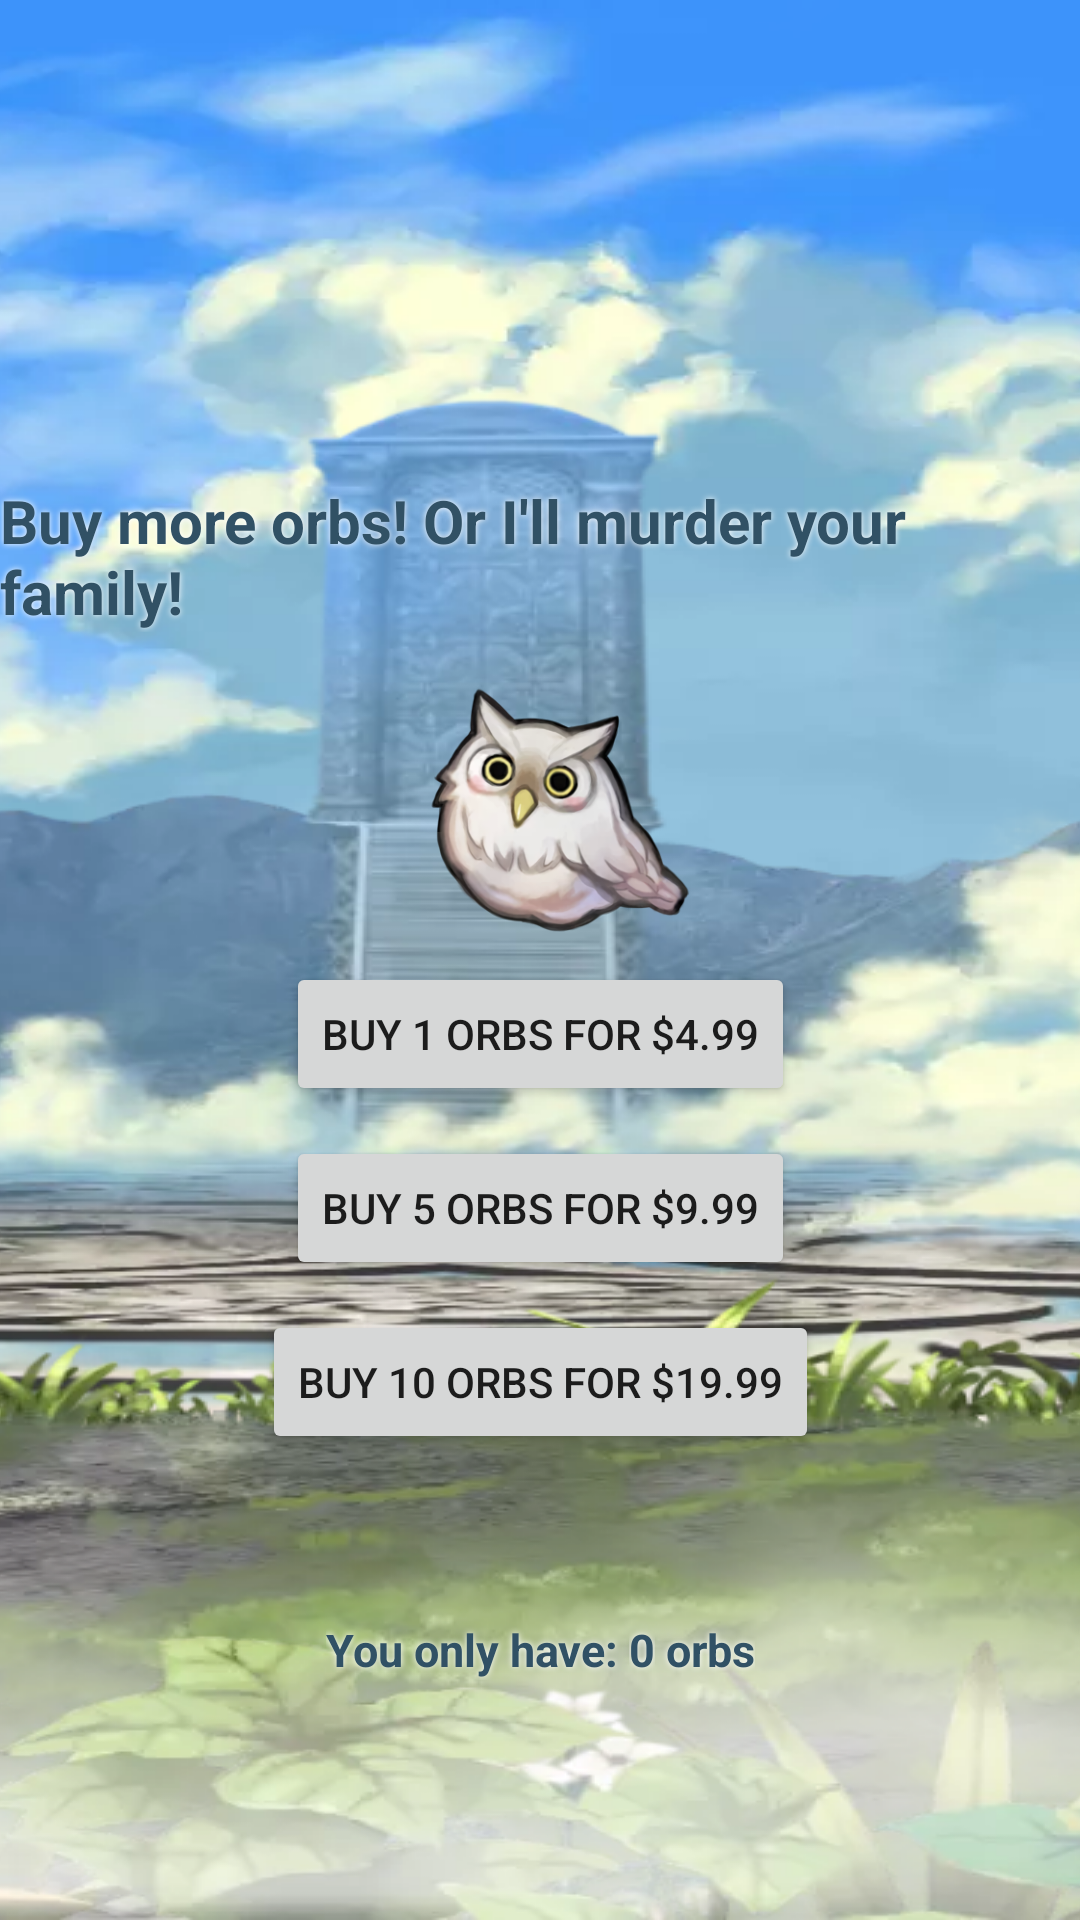

This screen was rendered from an Android layout file. Write that file and the resources it references.
<!-- AndroidManifest.xml: application theme AppTheme -->
<!-- res/layout/shop_content.xml -->
<?xml version="1.0" encoding="utf-8"?>
<android.support.constraint.ConstraintLayout
        xmlns:android="http://schemas.android.com/apk/res/android"
        android:layout_width="match_parent"
        android:layout_height="match_parent"
        android:id="@+id/shop_container"
        xmlns:app="http://schemas.android.com/apk/res-auto"
        android:background="@drawable/feh_shop_bg">

    <TextView
            android:id="@+id/feh_talk_tv"
            android:text="Buy more orbs! Or I'll murder your family!"
            android:textSize="20sp"
            android:textStyle="bold"
            android:textColor="#315165"
            android:shadowColor="@android:color/white"
            android:shadowRadius="5"
            android:layout_width="wrap_content"
            android:layout_height="wrap_content"
            android:paddingTop="160dp"
            app:layout_constraintTop_toTopOf="parent"
            app:layout_constraintLeft_toLeftOf="parent"
            app:layout_constraintRight_toRightOf="parent"/>

    <ImageView
            android:id="@+id/feh_face_iv"
            android:src="@drawable/feh_face"
            android:layout_width="100dp"
            android:layout_height="100dp"
            app:layout_constraintTop_toBottomOf="@id/feh_talk_tv"
            app:layout_constraintLeft_toLeftOf="parent"
            app:layout_constraintRight_toRightOf="parent"/>

    <Button
            android:id="@+id/orb_button_1"
            android:text="Buy 1 orbs for $4.99"
            android:layout_width="wrap_content"
            android:layout_height="wrap_content"
            android:layout_marginTop="10dp"
            app:layout_constraintTop_toBottomOf="@id/feh_face_iv"
            app:layout_constraintLeft_toLeftOf="parent"
            app:layout_constraintRight_toRightOf="parent"/>

    <Button
            android:id="@+id/orb_button_2"
            android:text="Buy 5 orbs for $9.99"
            android:layout_width="wrap_content"
            android:layout_height="wrap_content"
            android:layout_marginTop="10dp"
            app:layout_constraintTop_toBottomOf="@id/orb_button_1"
            app:layout_constraintLeft_toLeftOf="parent"
            app:layout_constraintRight_toRightOf="parent"/>

    <Button
            android:id="@+id/orb_button_3"
            android:text="Buy 10 orbs for $19.99"
            android:layout_width="wrap_content"
            android:layout_height="wrap_content"
            android:layout_marginTop="10dp"
            app:layout_constraintTop_toBottomOf="@id/orb_button_2"
            app:layout_constraintLeft_toLeftOf="parent"
            app:layout_constraintRight_toRightOf="parent"/>

    <LinearLayout
            android:layout_width="wrap_content"
            android:layout_height="wrap_content"
            app:layout_constraintBottom_toBottomOf="parent"
            app:layout_constraintLeft_toLeftOf="parent"
            app:layout_constraintRight_toRightOf="parent"
            android:orientation="horizontal"
            android:layout_marginBottom="80dp">
        <TextView
                android:text="You only have: "
                android:textSize="15sp"
                android:textStyle="bold"
                android:textColor="#315165"
                android:shadowColor="@android:color/white"
                android:shadowRadius="5"
                android:layout_width="wrap_content"
                android:layout_height="wrap_content"/>
        <TextView
                android:id="@+id/orb_counter"
                android:text="0"
                android:textSize="15sp"
                android:textStyle="bold"
                android:textColor="#315165"
                android:shadowColor="@android:color/white"
                android:shadowRadius="5"
                android:layout_width="wrap_content"
                android:layout_height="wrap_content"/>

        <TextView
                android:text=" orbs"
                android:textSize="15sp"
                android:textStyle="bold"
                android:textColor="#315165"
                android:shadowColor="@android:color/white"
                android:shadowRadius="5"
                android:layout_width="wrap_content"
                android:layout_height="wrap_content"/>
    </LinearLayout>

</android.support.constraint.ConstraintLayout>
<!-- resources referenced by this layout -->
<resources>
  <!-- drawable feh_face: png bitmap (drawable, 111471 bytes) -->
  <!-- drawable feh_shop_bg (drawable) -->
  <?xml version="1.0" encoding="utf-8"?>
  <layer-list xmlns:android="http://schemas.android.com/apk/res/android" >
  
      <item android:drawable="@color/colorPrimary"/>
      <item>
          <bitmap
                  android:gravity="center|bottom|clip_vertical"
                  android:src="@drawable/bg_brave" />
      </item>
  
  </layer-list>
  <style name="AppTheme" parent="Theme.AppCompat.Light.DarkActionBar">
          
          <item name="colorPrimary">@color/colorPrimary</item>
          <item name="colorPrimaryDark">@color/colorPrimaryDark</item>
          <item name="colorAccent">@color/colorAccent</item>
      </style>
  <color name="colorPrimary">#060100</color>
  <!-- drawable bg_brave: png bitmap (drawable, 739731 bytes) -->
  <color name="colorPrimaryDark">#000000</color>
  <color name="colorAccent">#ffea00</color>
</resources>
